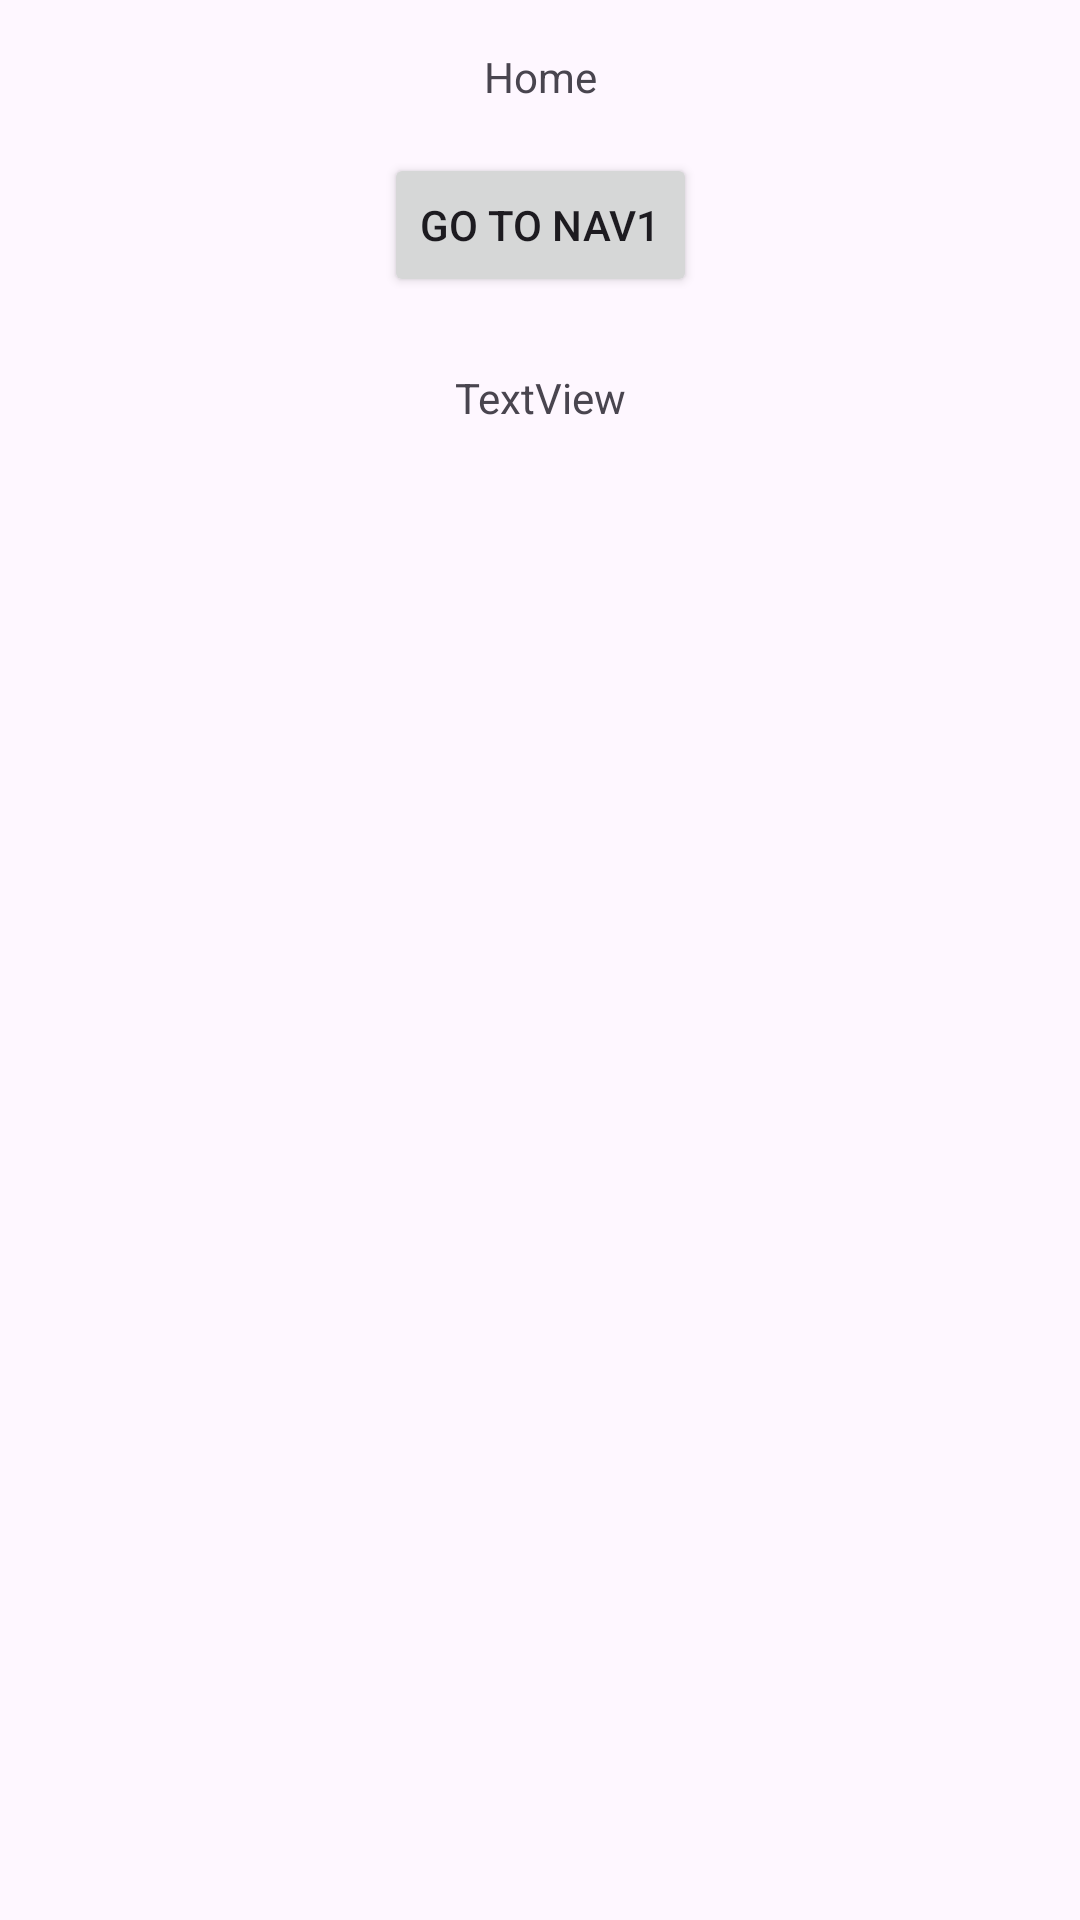

This screen was rendered from an Android layout file. Write that file and the resources it references.
<!-- AndroidManifest.xml: application theme Theme.Ch002_1971535_parkjunhee -->
<!-- res/layout/home_fragment.xml -->
<?xml version="1.0" encoding="utf-8"?>
<androidx.constraintlayout.widget.ConstraintLayout
    xmlns:android="http://schemas.android.com/apk/res/android"
    android:layout_width="match_parent"
    android:layout_height="match_parent"
    xmlns:app="http://schemas.android.com/apk/res-auto">


    <TextView android:id="@+id/tvTitle"
        android:layout_width="wrap_content"
        android:layout_height="wrap_content"
        android:layout_marginTop="16dp"
        android:text="Home"
        android:textAlignment="center"
        app:layout_constraintEnd_toEndOf="parent"
        app:layout_constraintStart_toStartOf="parent"
        app:layout_constraintTop_toTopOf="parent"/>

    <Button android:id="@+id/button"
        android:layout_width="wrap_content"
        android:layout_height="wrap_content"
        android:layout_marginTop="16dp"
        android:text="go to Nav1"
        app:layout_constraintEnd_toEndOf="parent"
        app:layout_constraintStart_toStartOf="parent"
        app:layout_constraintTop_toBottomOf="@+id/tvTitle"/>

    <TextView
        android:id="@+id/textView"
        android:layout_width="wrap_content"
        android:layout_height="wrap_content"
        android:layout_marginTop="24dp"
        android:text="TextView"
        app:layout_constraintEnd_toEndOf="parent"
        app:layout_constraintStart_toStartOf="parent"
        app:layout_constraintTop_toBottomOf="@+id/button" />
</androidx.constraintlayout.widget.ConstraintLayout>
<!-- resources referenced by this layout -->
<resources>
  <style name="Theme.Ch002_1971535_parkjunhee" parent="Base.Theme.Ch002_1971535_parkjunhee" />
  <style name="Base.Theme.Ch002_1971535_parkjunhee" parent="Theme.Material3.DayNight.NoActionBar">
          
          
      </style>
</resources>
